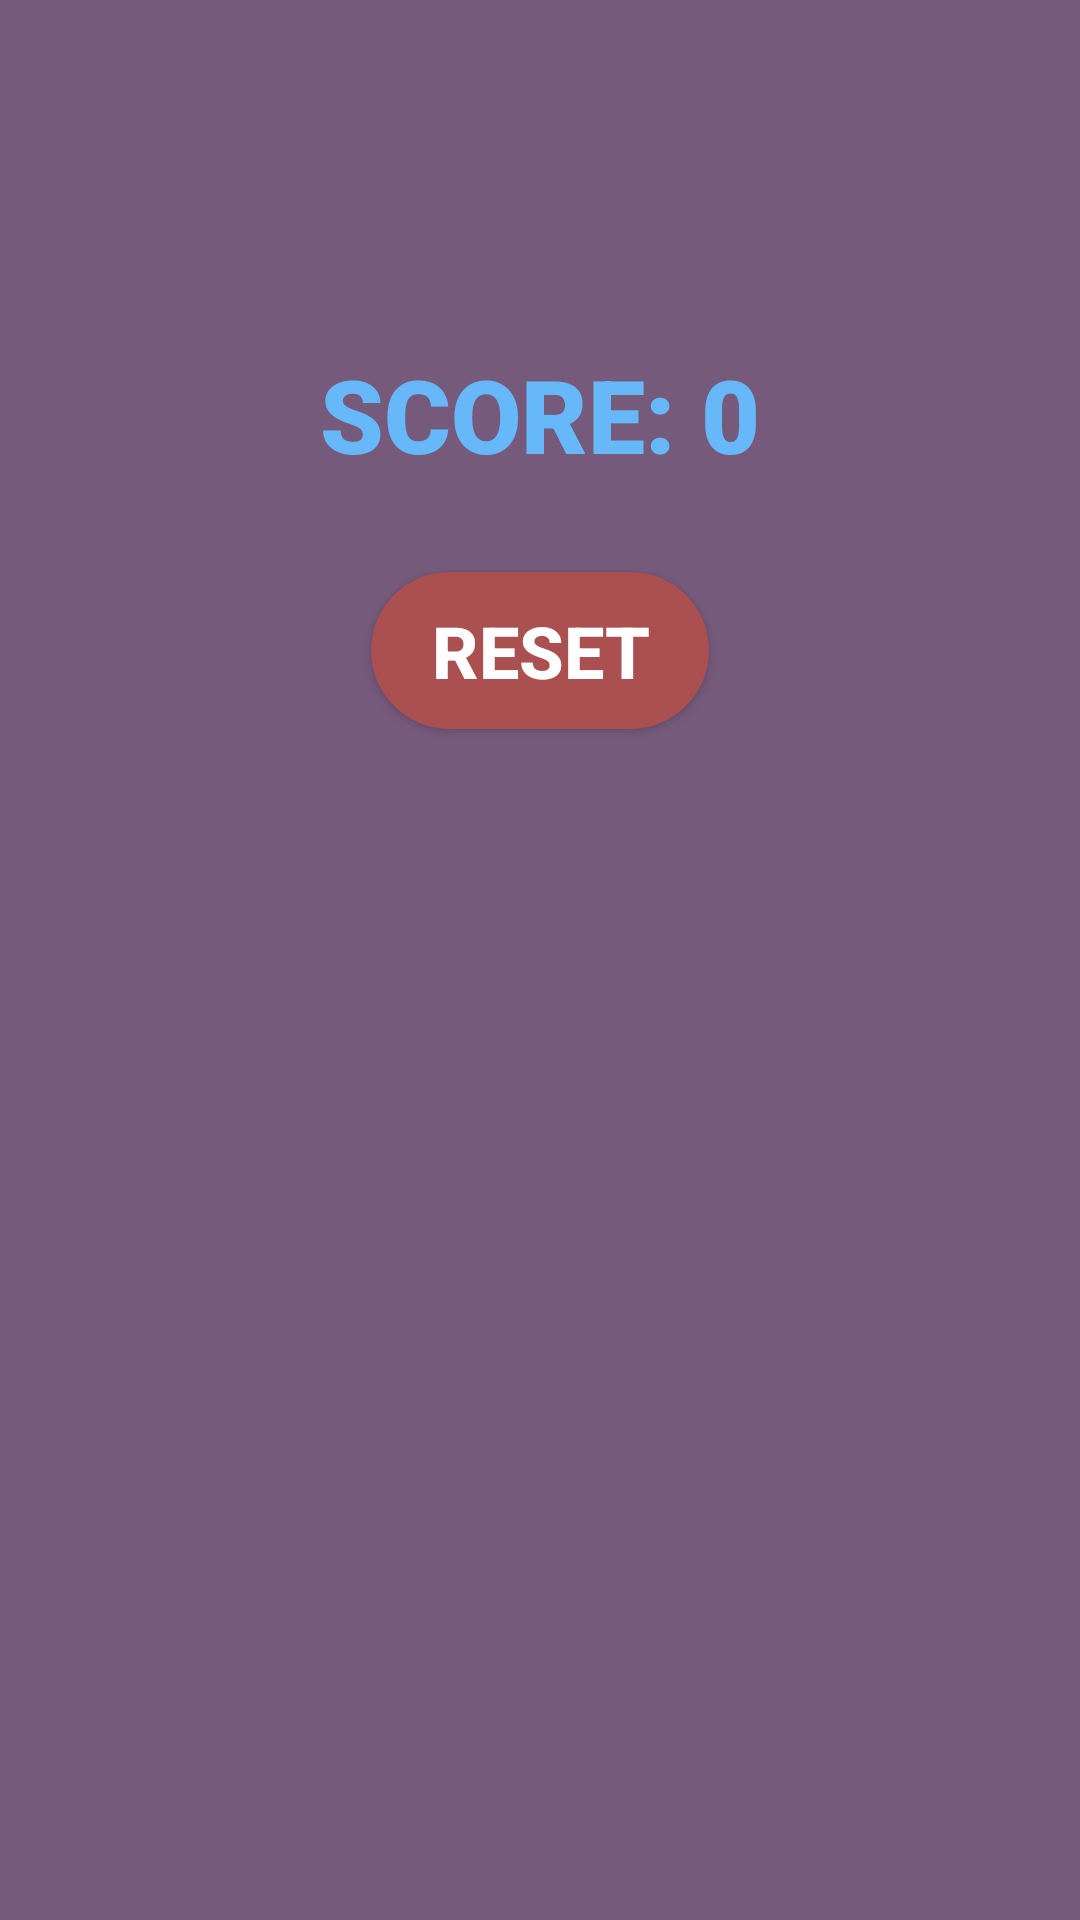

Here is an Android app screen rendered from its layout file. Give the layout XML and the strings, colors and styles it references.
<!-- AndroidManifest.xml: application theme Theme._1200796_Usama_Shoora -->
<!-- res/layout/activity_results.xml -->
<?xml version="1.0" encoding="utf-8"?>
<androidx.constraintlayout.widget.ConstraintLayout xmlns:android="http://schemas.android.com/apk/res/android"
    xmlns:app="http://schemas.android.com/apk/res-auto"
    xmlns:tools="http://schemas.android.com/tools"
    android:id="@+id/results"
    android:layout_width="match_parent"
    android:layout_height="match_parent"
    tools:context=".ResultsActivity"
    tools:ignore="HardcodedText">


    <LinearLayout
        android:layout_width="match_parent"
        android:layout_height="match_parent"
        android:background="#755A7C"
        android:gravity="center_horizontal"
        android:orientation="vertical"
        app:layout_constraintStart_toStartOf="parent"
        app:layout_constraintTop_toTopOf="parent">

        <TextView
            android:id="@+id/winLoseText"
            android:layout_width="match_parent"
            android:layout_height="wrap_content"
            android:fontFamily="sans-serif-black"
            android:paddingTop="50dp"
            android:paddingBottom="10dp"
            android:textAlignment="center"
            android:textColor="#F3E5F5"
            android:textSize="34sp"
            android:textStyle="bold" />

        <LinearLayout
            android:layout_width="wrap_content"
            android:layout_height="wrap_content"
            android:background="#00000000"
            android:gravity="center_horizontal"
            android:orientation="horizontal"
            android:paddingBottom="20dp"
            android:textAlignment="center">

            <TextView
                android:id="@+id/scoreText"
                android:layout_width="wrap_content"
                android:layout_height="wrap_content"
                android:fontFamily="sans-serif-black"
                android:paddingTop="10dp"
                android:paddingBottom="10dp"
                android:text="SCORE: "
                android:textAlignment="center"
                android:textColor="#66B8F8"
                android:textSize="34sp"
                android:textStyle="bold" />

            <TextView
                android:id="@+id/scoreNumText"
                android:layout_width="wrap_content"
                android:layout_height="wrap_content"
                android:fontFamily="sans-serif-black"
                android:paddingTop="10dp"
                android:paddingBottom="10dp"
                android:text="0"
                android:textAlignment="center"
                android:textColor="#66B8F8"
                android:textSize="34sp"
                android:textStyle="bold" />

        </LinearLayout>

        <Button
            android:id="@+id/resetButton"
            android:layout_width="wrap_content"
            android:layout_height="wrap_content"
            android:background="@drawable/button_background"
            android:paddingStart="20dp"
            android:paddingTop="10dp"
            android:paddingEnd="20dp"
            android:paddingBottom="10dp"
            android:text="RESET"
            android:textColor="#FFFFFF"
            android:textSize="24sp"
            android:textStyle="bold" />
    </LinearLayout>

</androidx.constraintlayout.widget.ConstraintLayout>
<!-- resources referenced by this layout -->
<resources>
  <!-- drawable button_background (drawable) -->
  <?xml version="1.0" encoding="utf-8"?>
  <selector xmlns:android="http://schemas.android.com/apk/res/android">
      <item android:state_pressed="true">
          <shape android:shape="rectangle">
              <solid android:color="#5d2c2c"/>
              <corners android:radius="50dp"/> 
          </shape>
      </item>
      <item>
          <shape android:shape="rectangle">
              <solid android:color="#aa5050"/>
              <corners android:radius="50dp"/> 
          </shape>
      </item>
  </selector>
  <style name="Theme._1200796_Usama_Shoora" parent="Base.Theme._1200796_Usama_Shoora" />
  <style name="Base.Theme._1200796_Usama_Shoora" parent="Theme.AppCompat.DayNight.NoActionBar">
          
          
          <item name="colorControlHighlight">#24222f</item>
      </style>
</resources>
